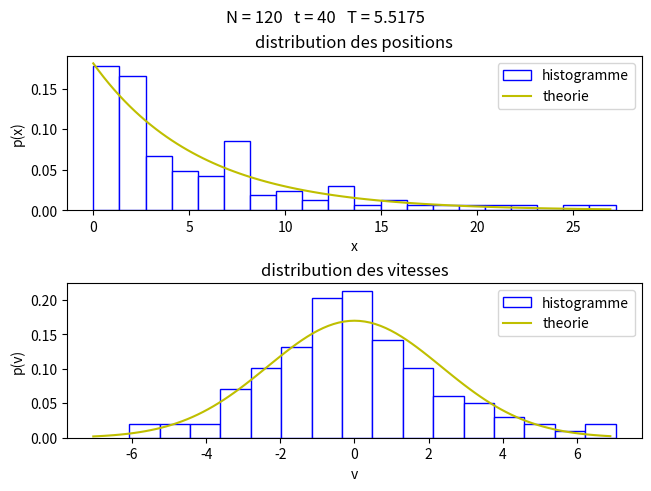
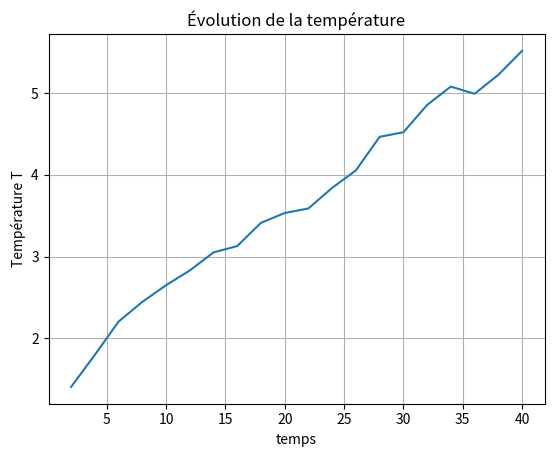

These charts were generated, in order, by the following Python code:
#!/usr/bin/env python3
# -*- coding: utf-8 -*-
"""
Created on Thu Mar 20 08:42:20 2025

@author: grw4219a
"""


import matplotlib.pyplot as plt
import random as rd
from math import *

## ----> decommenter sur spyder, dans un terminal il faut le commenter !!!!
# %matplotlib

## ----> commenter la ligne suivante si on est en spyder !!!!
fig, (ax1, ax2) = plt.subplots(2, constrained_layout=True)


def faire_plot(x, v, xarg, pxth, varg, pvth, t, beta):
    nbx = 20  ## nombre de boites de l'histogramme de x
    nbv = 16  ## nombre de boites de l'histogramme de v
    t_pause = 0.1  ## temps d'affichage pour un plot
    ## ----> decommenter la ligne suivante si on est en spyder !!!!!
    # fig, (ax1,ax2) = plt.subplots(2,constrained_layout=True)
    ax1.cla()
    ax1.hist(x, bins=nbx, color='white', edgecolor='blue', density=True, \
             label='histogramme')
    ax1.set(title='distribution des positions', xlabel='x', ylabel='p(x)')
    ax1.plot(xarg, pxth, 'y', label='theorie')
    ax1.legend()

    ax2.cla()
    ax2.hist(v, bins=nbv, color='white', edgecolor='blue', density=True, \
             label='histogramme')
    ax2.set(title='distribution des vitesses', xlabel='v', ylabel='p(v)')
    ax2.plot(varg, pvth, 'y', label='theorie')
    ax2.legend()
    fig.suptitle('N = {0:d}   t = {1:g}   T = {2:.5g}'.format(len(x), t, 1 / beta))
    plt.pause(t_pause)


### propostion de parametres

np = 120  ## nombre de particules
vmax = 1
xmax = 2
m = 1
g = 1
dt = 0.05
dv = 0.5
vsolmax = 1
niter = 20  ## nombre d'iterations globales de pas "ntherm*dt"
ntherm = 40  ## nombre d'iterations de pas "dt" entre les plots et echanges aleatoires de vitesses


x = []
v = []

for i in range(np):
    x.append(rd.random() * xmax)
    v.append(-vmax + 2 * vmax * rd.random())

t = 0


def unpas_de_dt():
    for j in range(np):
        v[j] = v[j] - g * dt
        x[j] = x[j] + v[j] * dt
        if x[j] < 0:
            x[j] = -x[j]
            vsol = rd.uniform(-vsolmax, vsolmax)  
            v[j] = 2* vsol -v[j]


def echange_vitesse():
    E_avant = sum(0.5 * m * vj ** 2 for vj in v)
    for j in range(np):
        dvj = rd.uniform(-dv, dv)
        v[j] += dvj
    E_apres = sum(0.5 * m * vj ** 2 for vj in v)
    alpha = sqrt(E_avant / E_apres) if E_apres > 0 else 1.0
    for j in range(np):
        v[j] *= alpha


def E_moyen():
    e = 0
    for j in range(np):
        e += m * g * x[j] + 0.5 * m * v[j] ** 2
    return e / np


def fonc_pxth(x, beta):
    return beta * m * g * exp(-beta * m * g * x)


def fonc_pvth(v, beta):
    return sqrt(beta * m / (2 * pi)) * exp(-beta * m * v ** 2 / 2)


TT = []  # Tableau de la température
tt = []  # Tableau de temps

Nplot = 100
xarg = [0 for i in range(Nplot)]
pxth = [0 for i in range(Nplot)]
varg = [0 for i in range(Nplot)]
pvth = [0 for i in range(Nplot)]

# boucle 1
for l in range(niter):
    # boucle 2
    for k in range(ntherm):
        t += dt
        unpas_de_dt()
    echange_vitesse()
    emoyen = E_moyen()
    beta = 3 / (2 * emoyen)
    # pour préparer plot T en fonction de t (à la fin)
    tt.append(t)
    TT.append(1 / beta)

    dx = max(x) / Nplot
    vmax2 = max(max(v), -min(v))
    dv = 2 * vmax2 / Nplot
    for j in range(Nplot):
        xarg[j] = dx * j
        pxth[j] = fonc_pxth(xarg[j], beta)
        varg[j] = -vmax2 + dv * j
        pvth[j] = fonc_pvth(varg[j], beta)
    faire_plot(x, v, xarg, pxth, varg, pvth, t, beta)

plt.figure()
plt.plot(tt, TT)
plt.xlabel('temps')
plt.ylabel('Température T')
plt.title('Évolution de la température')
plt.grid()
plt.show()
